Run: headless pygame with SDL's dummy video driver; simulated clock (each Clock.tick advances the game by its frame time, no real sleeping); random seed 0; keys injected as events and as key.get_pressed() state; no mouse input.
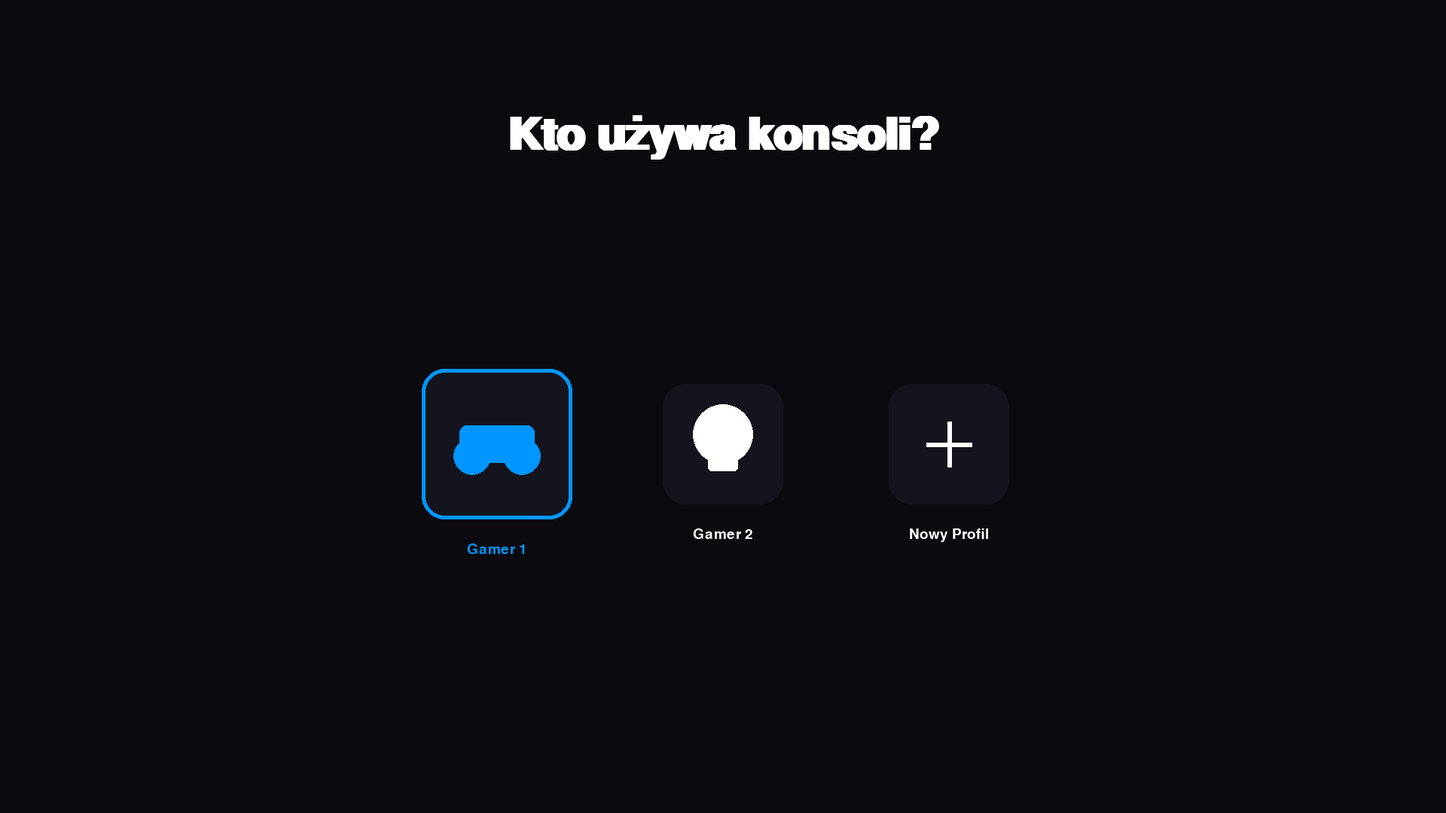
Frame 1 of 4 · flips 1–60 · no input
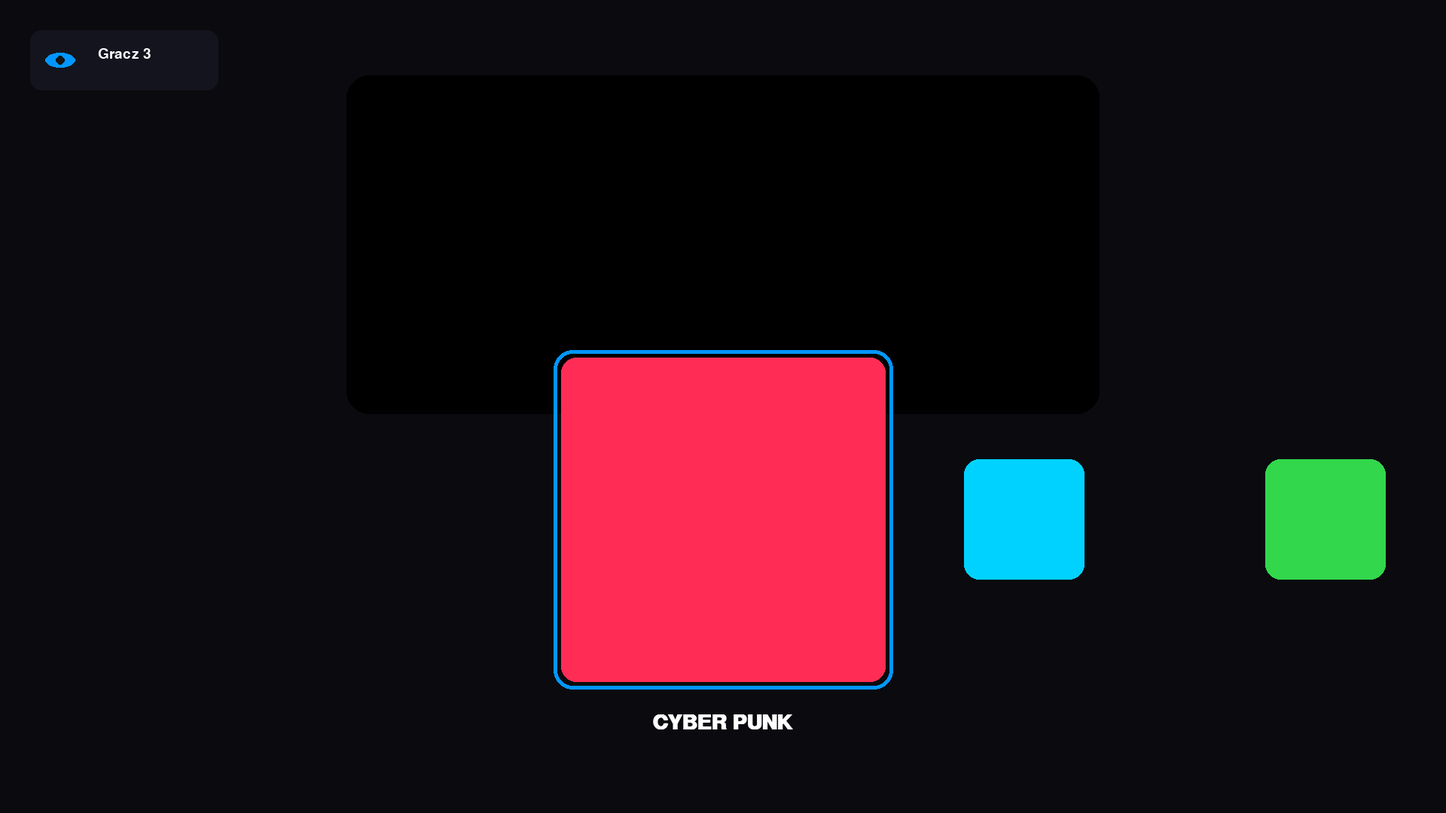
Frame 2 of 4 · flips 61–180 · tapped SPACE, RETURN · held RIGHT (→), D
Frame 3 of 4 · flips 181–300 · held DOWN (↓), S · screen unchanged from frame 2, image omitted
Frame 4 of 4 · flips 301–420 · held LEFT (←), A, UP (↑), W · screen unchanged from frame 3, image omitted

The pygame program that drew these frames:

import pygame
import sys
import random

# --- INICJALIZACJA ---
pygame.init()
app = {
    "state": "profile_select",
    "selected_profile": 0,
    "profiles": [
        {"name": "Gamer 1", "icon": "controller"},
        {"name": "Gamer 2", "icon": "skull"}
    ],
    "selected_idx": 0,
    "in_settings": False,
    "sel_setting": 0,
    "theme": "dark",
    "volume": 70,
    "res_idx": 2, # 1920x1080
    "resolutions": [(1280, 720), (1600, 900), (1920, 1080)],
    "fullscreen": False,
    "gear_rot": 0
}

WIDTH, HEIGHT = app["resolutions"][app["res_idx"]]
screen = pygame.display.set_mode((WIDTH, HEIGHT))
pygame.display.set_caption("PS5 Launcher Pro - Stable Version")
clock = pygame.time.Clock()

# --- CZCIONKI ---
font_sm = pygame.font.SysFont("Segoe UI", 28)
font_md = pygame.font.SysFont("Segoe UI", 42, bold=True)
font_lg = pygame.font.SysFont("Segoe UI", 90, bold=True)

# --- KOLORY ---
THEMES = {
    "dark": {"bg": (10, 10, 15), "text": (255, 255, 255), "accent": (0, 150, 255), "panel": (20, 20, 30)},
    "light": {"bg": (230, 230, 235), "text": (20, 20, 30), "accent": (0, 120, 215), "panel": (255, 255, 255)}
}

GAMES = [
    {"title": "CYBER PUNK", "color": (255, 45, 85)},
    {"title": "FROST LAND", "color": (0, 210, 255)},
    {"title": "FOREST RUN", "color": (50, 215, 75)},
    {"title": "USTAWIENIA", "color": (100, 100, 100)},
    {"title": "WYJŚCIE", "color": (180, 40, 40)}
]

# --- RYSOWANIE IKON ---
def draw_profile_icon(surface, x, y, size, icon_type, color):
    if icon_type == "heart":
        pts = [(x, y + size//3), (x - size//2, y - size//4), (x - size//4, y - size//2), 
               (x, y - size//4), (x + size//4, y - size//2), (x + size//2, y - size//4)]
        pygame.draw.polygon(surface, color, pts)
    elif icon_type == "controller":
        pygame.draw.rect(surface, color, (x - size//2, y - size//4, size, size//2), border_radius=10)
        pygame.draw.circle(surface, color, (x - size//3, y + size//6), size//4)
        pygame.draw.circle(surface, color, (x + size//3, y + size//6), size//4)
    elif icon_type == "skull":
        pygame.draw.circle(surface, color, (x, y - size//6), size//2)
        pygame.draw.rect(surface, color, (x - size//4, y + size//8, size//2, size//3), border_radius=5)
    elif icon_type == "eye":
        pygame.draw.ellipse(surface, color, (x - size//2, y - size//4, size, size//2))
        pygame.draw.circle(surface, (20,20,20), (x, y), size//6)

def draw_gear(surface, x, y, size, color, rotation):
    num_teeth = 8
    pts = []
    for i in range(num_teeth * 2):
        angle = (i * 3.14159 / num_teeth) + rotation
        rad = size if i % 2 == 0 else size * 0.65
        pts.append((x + rad * pygame.math.Vector2(1, 0).rotate_rad(angle).x,
                    y + rad * pygame.math.Vector2(1, 0).rotate_rad(angle).y))
    pygame.draw.polygon(surface, color, pts)
    pygame.draw.circle(surface, (10,10,15), (x, y), int(size * 0.3))

def draw_door(surface, x, y, size, color):
    pygame.draw.rect(surface, color, (x - size//2, y - size//2, size, size), 4, border_radius=3)
    pygame.draw.rect(surface, color, (x - size//3, y - size//2.5, size*0.6, size*0.8), border_radius=2)

class Tile:
    def __init__(self, index):
        self.index = index
        self.x = WIDTH // 2
        self.scale = 0.5
    def update(self, selected):
        target_scale = 1.35 if self.index == selected else 0.5
        self.scale += (target_scale - self.scale) * 0.12
        target_x = (WIDTH // 2) + (self.index - selected) * 400
        self.x += (target_x - self.x) * 0.12
    def draw(self, surface, theme):
        size = int(320 * self.scale)
        rect = pygame.Rect(0, 0, size, size)
        rect.center = (self.x, HEIGHT // 2 + 150)
        is_sel = (self.index == app["selected_idx"])
        if is_sel:
            pygame.draw.rect(surface, theme["accent"], rect.inflate(20, 20), width=5, border_radius=25)
            txt = font_md.render(GAMES[self.index]["title"], True, theme["text"])
            surface.blit(txt, (rect.centerx - txt.get_width()//2, rect.bottom + 40))
        if self.index < 3: pygame.draw.rect(surface, GAMES[self.index]["color"], rect, border_radius=20)
        elif self.index == 3:
            pygame.draw.rect(surface, (60, 60, 70), rect, border_radius=20)
            app["gear_rot"] += 0.02 if is_sel else 0.005
            draw_gear(surface, rect.centerx, rect.centery, size//3, theme["text"], app["gear_rot"])
        elif self.index == 4:
            pygame.draw.rect(surface, (50, 50, 60), rect, border_radius=20)
            draw_door(surface, rect.centerx, rect.centery, size//2, theme["text"])

tiles = [Tile(i) for i in range(len(GAMES))]

# --- GŁÓWNA PĘTLA ---
while True:
    theme = THEMES[app["theme"]]
    screen.fill(theme["bg"])
    
    events = pygame.event.get()
    for event in events:
        if event.type == pygame.QUIT:
            pygame.quit()
            sys.exit()

    if app["state"] == "profile_select":
        # EKRAN WYBORU PROFILU
        title = font_lg.render("Kto używa konsoli?", True, theme["text"])
        screen.blit(title, (WIDTH//2 - title.get_width()//2, 150))
        
        items = app["profiles"] + [{"name": "Nowy Profil", "icon": "plus"}]
        for i, p in enumerate(items):
            is_sel = (i == app["selected_profile"])
            x_pos = WIDTH // 2 - (len(items)-1)*150 + (i*300)
            y_pos = HEIGHT // 2 + 50
            
            size = 200 if is_sel else 160
            color = theme["accent"] if is_sel else theme["text"]
            
            pygame.draw.rect(screen, theme["panel"], (x_pos-size//2, y_pos-size//2, size, size), border_radius=30)
            if is_sel: pygame.draw.rect(screen, theme["accent"], (x_pos-size//2, y_pos-size//2, size, size), width=5, border_radius=30)
            
            if p["icon"] == "plus":
                pygame.draw.line(screen, color, (x_pos-30, y_pos), (x_pos+30, y_pos), 6)
                pygame.draw.line(screen, color, (x_pos, y_pos-30), (x_pos, y_pos+30), 6)
            else:
                draw_profile_icon(screen, x_pos, y_pos, size//2, p["icon"], color)
            
            name_txt = font_sm.render(p["name"], True, color)
            screen.blit(name_txt, (x_pos - name_txt.get_width()//2, y_pos + size//2 + 30))

            for event in events:
                if event.type == pygame.KEYDOWN:
                    if event.key in [pygame.K_RIGHT, pygame.K_d]: app["selected_profile"] = min(len(items)-1, app["selected_profile"]+1)
                    if event.key in [pygame.K_LEFT, pygame.K_a]: app["selected_profile"] = max(0, app["selected_profile"]-1)
                    if event.key in [pygame.K_RETURN, pygame.K_SPACE]:
                        if i == len(items)-1: # Dodawanie automatem
                            new_name = f"Gracz {len(app['profiles'])+1}"
                            new_icon = random.choice(["heart", "controller", "skull", "eye"])
                            app["profiles"].append({"name": new_name, "icon": new_icon})
                        else:
                            app["state"] = "main_menu"

    elif app["state"] == "main_menu":
        # MENU GŁÓWNE
        for event in events:
            if event.type == pygame.KEYDOWN:
                if not app["in_settings"]:
                    if event.key in [pygame.K_RIGHT, pygame.K_d]: app["selected_idx"] = min(len(GAMES)-1, app["selected_idx"]+1)
                    if event.key in [pygame.K_LEFT, pygame.K_a]: app["selected_idx"] = max(0, app["selected_idx"]-1)
                    if event.key in [pygame.K_RETURN, pygame.K_SPACE]:
                        if app["selected_idx"] == 3: app["in_settings"] = True
                        elif app["selected_idx"] == 4: pygame.quit(); sys.exit()
                else: # Logika ustawień
                    if event.key in [pygame.K_DOWN, pygame.K_s]: app["sel_setting"] = (app["sel_setting"] + 1) % 5
                    if event.key in [pygame.K_UP, pygame.K_w]: app["sel_setting"] = (app["sel_setting"] - 1) % 5
                    if event.key in [pygame.K_RIGHT, pygame.K_d, pygame.K_LEFT, pygame.K_a]:
                        mod = 1 if event.key in [pygame.K_RIGHT, pygame.K_d] else -1
                        if app["sel_setting"] == 3: app["theme"] = "light" if app["theme"]=="dark" else "dark"
                    if event.key == pygame.K_ESCAPE or (event.key in [pygame.K_RETURN, pygame.K_SPACE] and app["sel_setting"] == 4): app["in_settings"] = False

        # RYSOWANIE
        if app["selected_idx"] < 3:
            pygame.draw.rect(screen, (0,0,0), (WIDTH//2-500, 100, 1000, 450), border_radius=30)
        
        for t in tiles: 
            t.update(app["selected_idx"])
            t.draw(screen, theme)
        
        # UI PROFILU W ROGU
        p = app["profiles"][app["selected_profile"]]
        pygame.draw.rect(screen, theme["panel"], (40, 40, 250, 80), border_radius=15)
        draw_profile_icon(screen, 80, 80, 40, p["icon"], theme["accent"])
        name_l = font_sm.render(p["name"], True, theme["text"])
        screen.blit(name_l, (130, 62))

        if app["in_settings"]:
            overlay = pygame.Surface((WIDTH, HEIGHT), pygame.SRCALPHA); overlay.fill((0,0,0,230)); screen.blit(overlay, (0,0))
            panel = pygame.Rect(WIDTH//2-300, HEIGHT//2-300, 600, 600); pygame.draw.rect(screen, theme["panel"], panel, border_radius=35)
            opts = ["Głośność", "Rozdzielczość", "Fullscreen", f"Motyw: {app['theme'].upper()}", "POWRÓT"]
            for i, o in enumerate(opts):
                col = theme["accent"] if i == app["sel_setting"] else theme["text"]
                screen.blit(font_md.render(o, True, col), (panel.x + 70, panel.y + 100 + i*100))

    pygame.display.flip()
    clock.tick(60)
